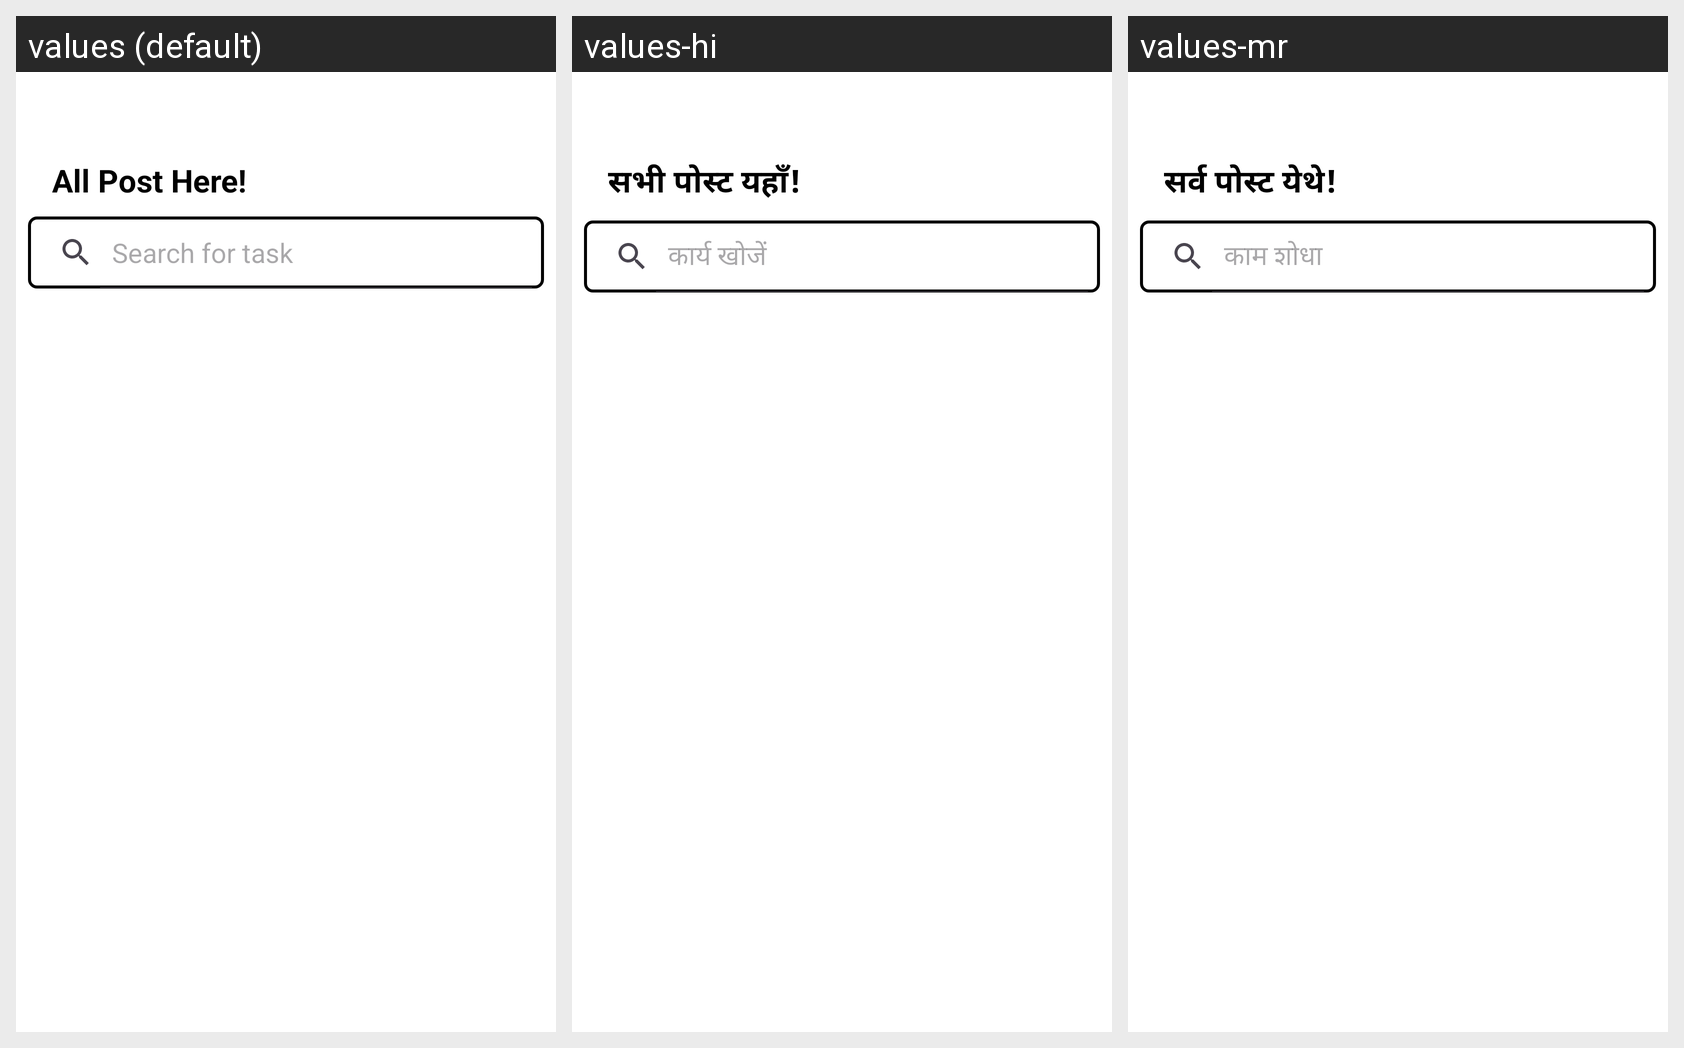

Here is an Android app screen in its default locale and in the app's own translations. Write out the translated-string differences for the strings that appear on this screen.
Android screen res/layout/activity_all_postwork.xml rendered under 3 locales, left to right: values (default), values-hi, values-mr. Device: Nexus 5 (rendered at 1080×1920; each locale shown at half size, 540×960, under a caption strip naming it); theme Theme.FarmLabourScheduling.
Strings drawn on this screen, with the default value and each locale's value (text and hints the layout hard-codes, and strings that could not be matched under every locale, appear in the picture but are not listed):

all_post_here
  values: All Post Here!
  values-hi: सभी पोस्ट यहाँ!
  values-mr: सर्व पोस्ट येथे!

search_for_task
  values: Search for task
  values-hi: कार्य खोजें
  values-mr: काम शोधा
